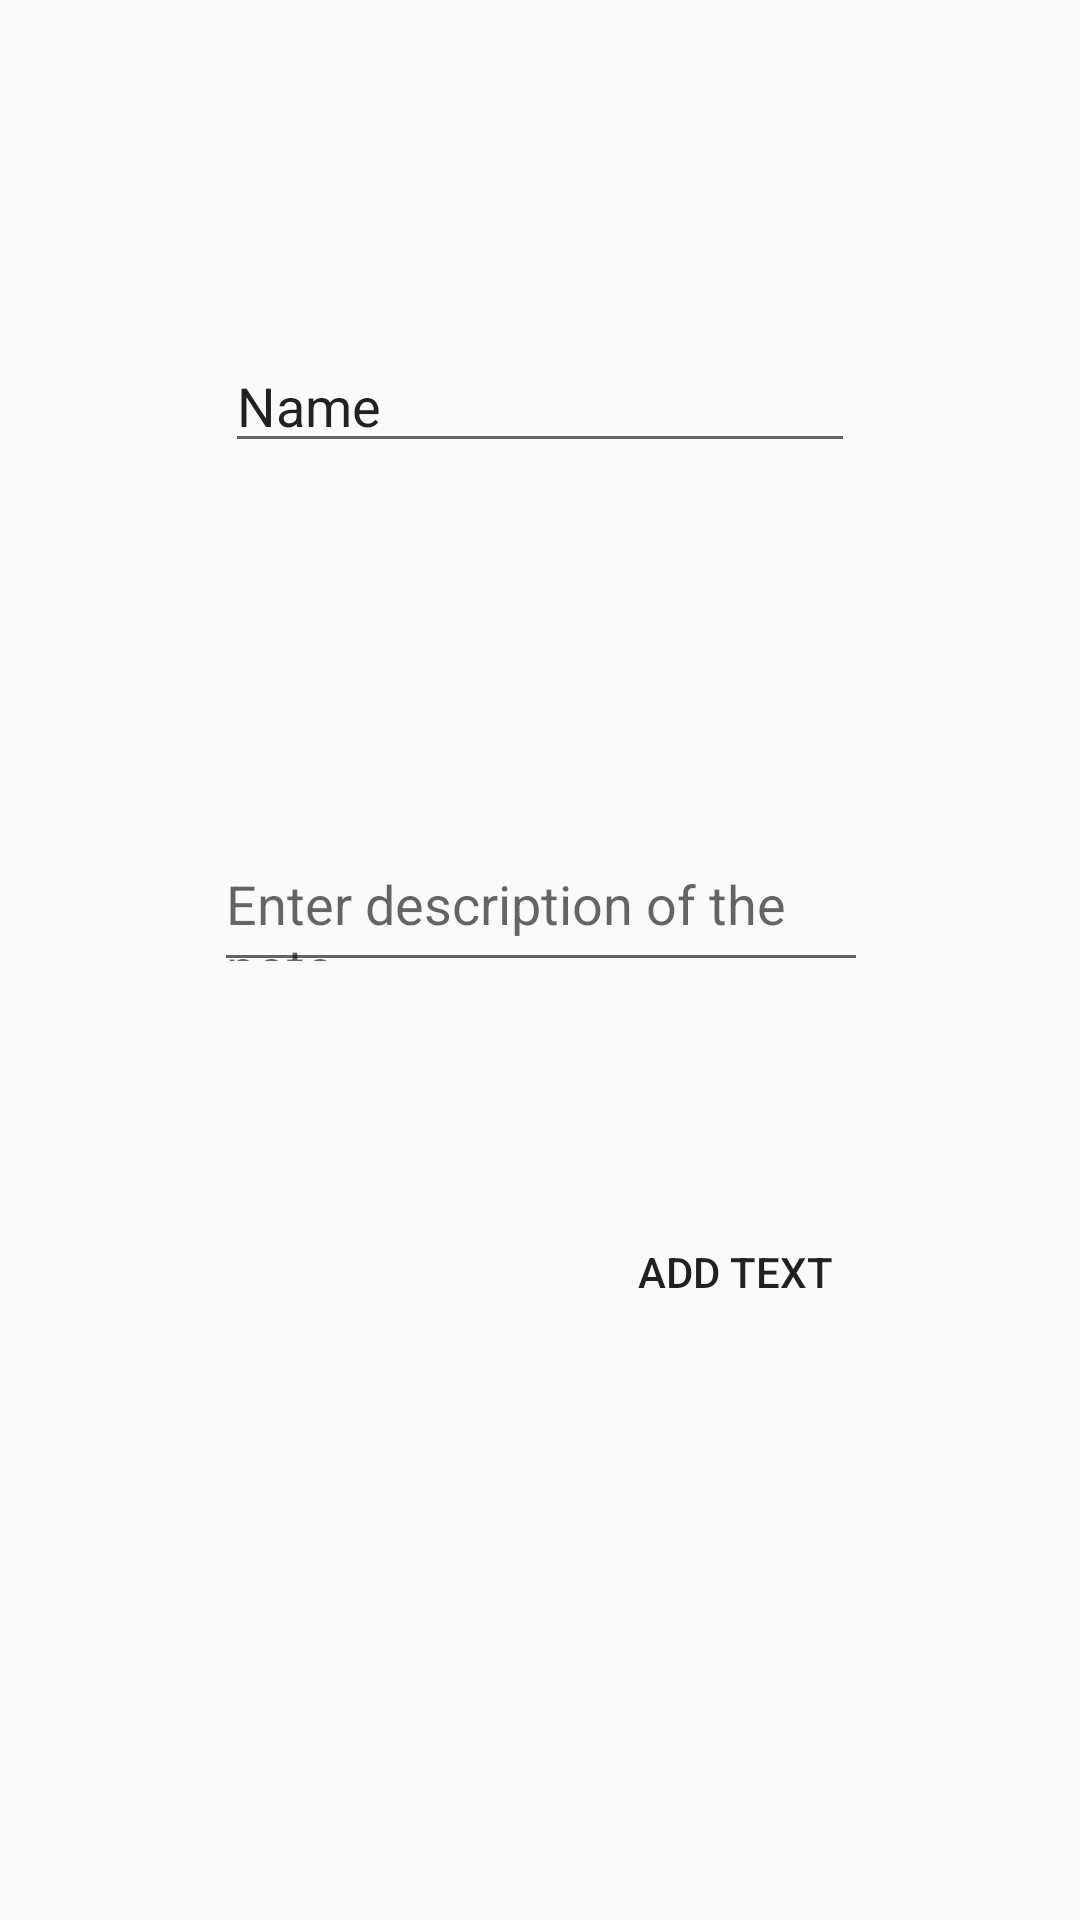

The Android layout XML behind this screen, and the referenced resources:
<!-- AndroidManifest.xml: application theme AppTheme -->
<!-- res/layout/activity_add_note.xml -->
<?xml version="1.0" encoding="utf-8"?>
<android.support.constraint.ConstraintLayout xmlns:android="http://schemas.android.com/apk/res/android"
    xmlns:app="http://schemas.android.com/apk/res-auto"
    xmlns:tools="http://schemas.android.com/tools"
    android:layout_width="match_parent"
    android:layout_height="match_parent"
    tools:context="eder.padilla.kotlinandroidcourse.noteapp.ui.AddNoteActivity">

    <EditText
        android:id="@+id/etTitle"
        android:layout_width="wrap_content"
        android:layout_height="wrap_content"
        android:layout_marginTop="113dp"
        android:ems="10"
        android:hint="Enter title"
        android:inputType="textPersonName"
        android:text="Name"
        app:layout_constraintLeft_toLeftOf="parent"
        app:layout_constraintRight_toRightOf="parent"
        app:layout_constraintTop_toTopOf="parent" />

    <EditText
        android:id="@+id/etDescription"
        android:layout_width="218dp"
        android:layout_height="48dp"
        android:layout_marginTop="8dp"
        android:ems="10"
        android:hint="Enter description of the note"
        android:inputType="textMultiLine"
        app:layout_constraintBottom_toBottomOf="parent"
        app:layout_constraintHorizontal_bias="0.503"
        app:layout_constraintLeft_toLeftOf="parent"
        app:layout_constraintRight_toRightOf="parent"
        app:layout_constraintTop_toBottomOf="@+id/etTitle"
        app:layout_constraintVertical_bias="0.272" />

    <Button
        android:id="@+id/button2"
        android:layout_width="wrap_content"
        android:layout_height="wrap_content"
        android:layout_marginBottom="8dp"
        android:layout_marginRight="71dp"
        android:background="@drawable/background"
        android:layout_marginTop="69dp"
        android:text="Add text"
        android:onClick="addNote"
        app:layout_constraintBottom_toBottomOf="parent"
        app:layout_constraintRight_toRightOf="parent"
        app:layout_constraintTop_toBottomOf="@+id/etDescription"
        app:layout_constraintVertical_bias="0.02" />
</android.support.constraint.ConstraintLayout>
<!-- resources referenced by this layout -->
<resources>
  <style name="AppTheme" parent="Theme.AppCompat.Light.DarkActionBar">
          
          <item name="colorPrimary">@color/customeblue</item>
          <item name="colorPrimaryDark">@color/customeblue</item>
          <item name="colorAccent">@color/colorAccent</item>
          <item name="android:navigationBarColor">@color/customeblue</item>
      </style>
  <color name="customeblue">#3b5998</color>
  <color name="colorAccent">#FF4081</color>
</resources>
